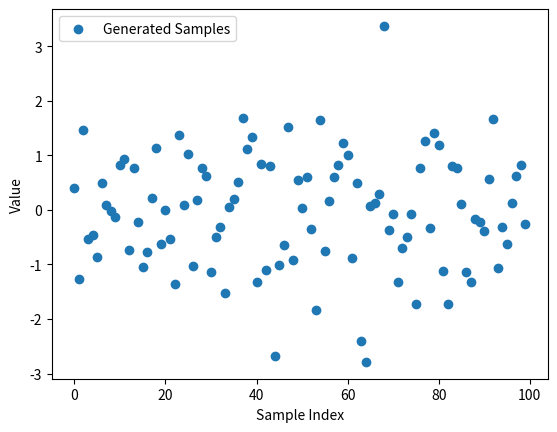

Python code for this plot:
import numpy as np
import matplotlib.pyplot as plt

def build_generator(input_size, output_size):
    """
    Build and return the generator model.

    Parameters:
    - input_size: The size of the input noise vector.
    - output_size: The size of the output data vector.

    Returns:
    A dictionary representing the generator with 'weights' and 'bias'.
    """
    return {
        'weights': np.random.randn(output_size, input_size),
        'bias': np.zeros((output_size, 1))
    }

def generate_fake_data(generator, num_samples):
    """
    Generate fake data using the generator.

    Parameters:
    - generator: The generator model.
    - num_samples: The number of fake samples to generate.

    Returns:
    An array of generated fake data.
    """
    return np.random.randn(generator['weights'].shape[0], num_samples)

def build_discriminator(input_size):
    """
    Build and return the discriminator model.

    Parameters:
    - input_size: The size of the input data vector.

    Returns:
    A dictionary representing the discriminator with 'weights' and 'bias'.
    """
    return {
        'weights': np.random.randn(1, input_size),
        'bias': np.zeros((1, 1))
    }

def sigmoid(x):
    """
    Sigmoid activation function.

    Parameters:
    - x: Input value.

    Returns:
    The sigmoid of the input.
    """
    return 1 / (1 + np.exp(-x))

def discriminate(discriminator, data):
    """
    Make a prediction using the discriminator.

    Parameters:
    - discriminator: The discriminator model.
    - data: Input data.

    Returns:
    The predicted output after applying the sigmoid activation.
    """
    return sigmoid(np.dot(discriminator['weights'], data) + discriminator['bias'])

def train_gan(generator, discriminator, num_epochs, learning_rate):
    """
    Train the GAN by updating the generator and discriminator parameters.

    Parameters:
    - generator: The generator model.
    - discriminator: The discriminator model.
    - num_epochs: The number of training epochs.
    - learning_rate: The learning rate for gradient descent.

    Returns:
    None
    """
    for epoch in range(num_epochs):
        # Generate fake data
        fake_data = generate_fake_data(generator, 100)

        # Train discriminator on real data
        real_data = np.random.randn(1, 100)
        discriminator_output_real = discriminate(discriminator, real_data)

        # Train discriminator on fake data
        discriminator_output_fake = discriminate(discriminator, fake_data)

        # Update discriminator parameters using gradient descent
        discriminator['weights'] -= learning_rate * (np.dot(discriminator_output_real - discriminator_output_fake, real_data.T) / 100)
        discriminator['bias'] -= learning_rate * np.sum(discriminator_output_real - discriminator_output_fake) / 100

        # Train generator to fool discriminator
        fake_data = generate_fake_data(generator, 100)
        discriminator_output_fake = discriminate(discriminator, fake_data)

        # Update generator parameters using gradient descent
        generator['weights'] -= learning_rate * np.dot(discriminator['weights'].T, discriminator_output_fake)
        generator['bias'] -= learning_rate * np.sum(discriminator_output_fake)

        # Print progress
        if epoch % 100 == 0:
            print(f'Epoch {epoch}, Discriminator Output Real: {discriminator_output_real.mean()}, Discriminator Output Fake: {discriminator_output_fake.mean()}')

# Generate samples from the trained generator
def generate_samples(generator, num_samples):
    """
    Generate samples using the trained generator.

    Parameters:
    - generator: The trained generator model.
    - num_samples: The number of samples to generate.

    Returns:
    An array of generated samples.
    """
    return generate_fake_data(generator, num_samples)

# Create and train the GAN
input_size = 100
output_size = 1
generator = build_generator(input_size, output_size)
discriminator = build_discriminator(output_size)

# Train the GAN
train_gan(generator, discriminator, num_epochs=1000, learning_rate=0.01)

# Generate samples from the trained generator
generated_samples = generate_samples(generator, num_samples=100)

# Plot the generated samples
plt.scatter(range(100), generated_samples, label='Generated Samples')
plt.xlabel('Sample Index')
plt.ylabel('Value')
plt.legend()
plt.show()
